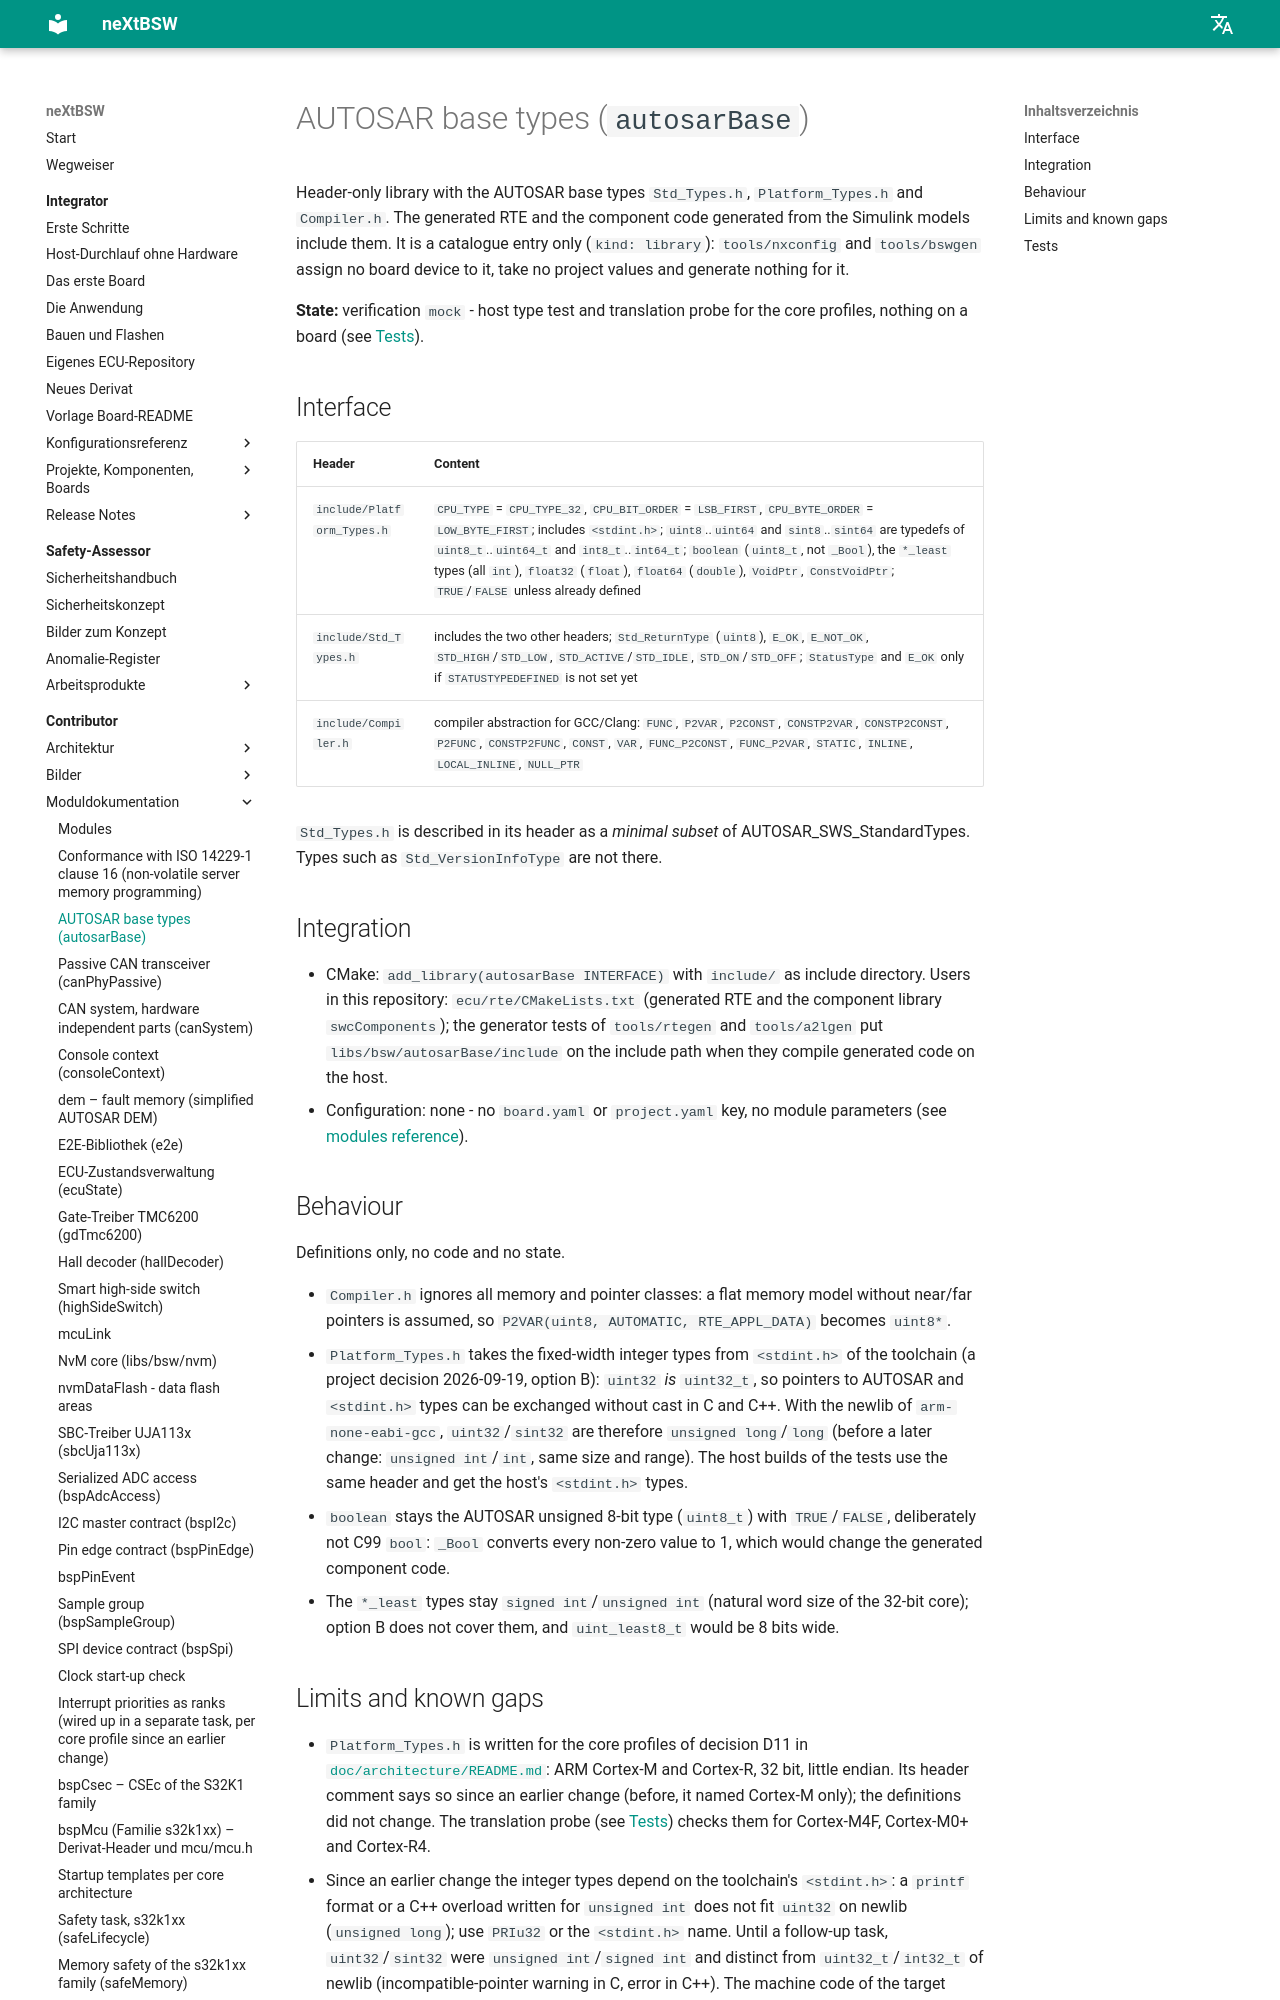

repository: danielsimonreinhardt/neXtBSW · page: 1.0.0/libs/bsw/autosarBase/doc/autosarBase/index.html · generator: mkdocs

# AUTOSAR base types (`autosarBase`)

Header-only library with the AUTOSAR base types `Std_Types.h`, `Platform_Types.h` and `Compiler.h`. The generated
RTE and the component code generated from the Simulink models include them. It is a catalogue entry only
(`kind: library`): `tools/nxconfig` and `tools/bswgen` assign no board device to it, take no project values and
generate nothing for it.

**State:** verification `mock` - host type test and translation probe for the core profiles, nothing on a board
(see [Tests](#tests)).

## Interface

| Header | Content |
|---|---|
| `include/Platform_Types.h` | `CPU_TYPE` = `CPU_TYPE_32`, `CPU_BIT_ORDER` = `LSB_FIRST`, `CPU_BYTE_ORDER` = `LOW_BYTE_FIRST`; includes `<stdint.h>`; `uint8`..`uint64` and `sint8`..`sint64` are typedefs of `uint8_t`..`uint64_t` and `int8_t`..`int64_t` (ARCH-46); `boolean` (`uint8_t`, not `_Bool`), the `*_least` types (all `int`), `float32` (`float`), `float64` (`double`), `VoidPtr`, `ConstVoidPtr`; `TRUE`/`FALSE` unless already defined |
| `include/Std_Types.h` | includes the two other headers; `Std_ReturnType` (`uint8`), `E_OK`, `E_NOT_OK`, `STD_HIGH`/`STD_LOW`, `STD_ACTIVE`/`STD_IDLE`, `STD_ON`/`STD_OFF`; `StatusType` and `E_OK` only if `STATUSTYPEDEFINED` is not set yet |
| `include/Compiler.h` | compiler abstraction for GCC/Clang: `FUNC`, `P2VAR`, `P2CONST`, `CONSTP2VAR`, `CONSTP2CONST`, `P2FUNC`, `CONSTP2FUNC`, `CONST`, `VAR`, `FUNC_P2CONST`, `FUNC_P2VAR`, `STATIC`, `INLINE`, `LOCAL_INLINE`, `NULL_PTR` |

`Std_Types.h` is described in its header as a *minimal subset* of AUTOSAR_SWS_StandardTypes. Types such as
`Std_VersionInfoType` are not there.

## Integration

- CMake: `add_library(autosarBase INTERFACE)` with `include/` as include directory. Users in this repository:
  `ecu/rte/CMakeLists.txt` (generated RTE and the component library `swcComponents`); the generator tests of
  `tools/rtegen` and `tools/a2lgen` put `libs/bsw/autosarBase/include` on the include path when they compile
  generated code on the host.
- Configuration: none - no `board.yaml` or `project.yaml` key, no module parameters
  (see [modules reference](../../../../doc/reference/modules.md#m-autosarbase)).

## Behaviour

Definitions only, no code and no state.

- `Compiler.h` ignores all memory and pointer classes: a flat memory model without near/far pointers is assumed, so
  `P2VAR(uint8, AUTOMATIC, RTE_APPL_DATA)` becomes `uint8*`.
- `Platform_Types.h` takes the fixed-width integer types from `<stdint.h>` of the toolchain (ARCH-46, user decision
  2026-09-19, option B): `uint32` *is* `uint32_t`, so pointers to AUTOSAR and `<stdint.h>` types can be exchanged
  without cast in C and C++. With the newlib of `arm-none-eabi-gcc`, `uint32`/`sint32` are therefore
  `unsigned long`/`long` (before ARCH-46: `unsigned int`/`int`, same size and range). The host builds of the tests
  use the same header and get the host's `<stdint.h>` types.
- `boolean` stays the AUTOSAR unsigned 8-bit type (`uint8_t`) with `TRUE`/`FALSE`, deliberately not C99 `bool`:
  `_Bool` converts every non-zero value to 1, which would change the generated component code.
- The `*_least` types stay `signed int`/`unsigned int` (natural word size of the 32-bit core); option B does not
  cover them, and `uint_least8_t` would be 8 bits wide.
